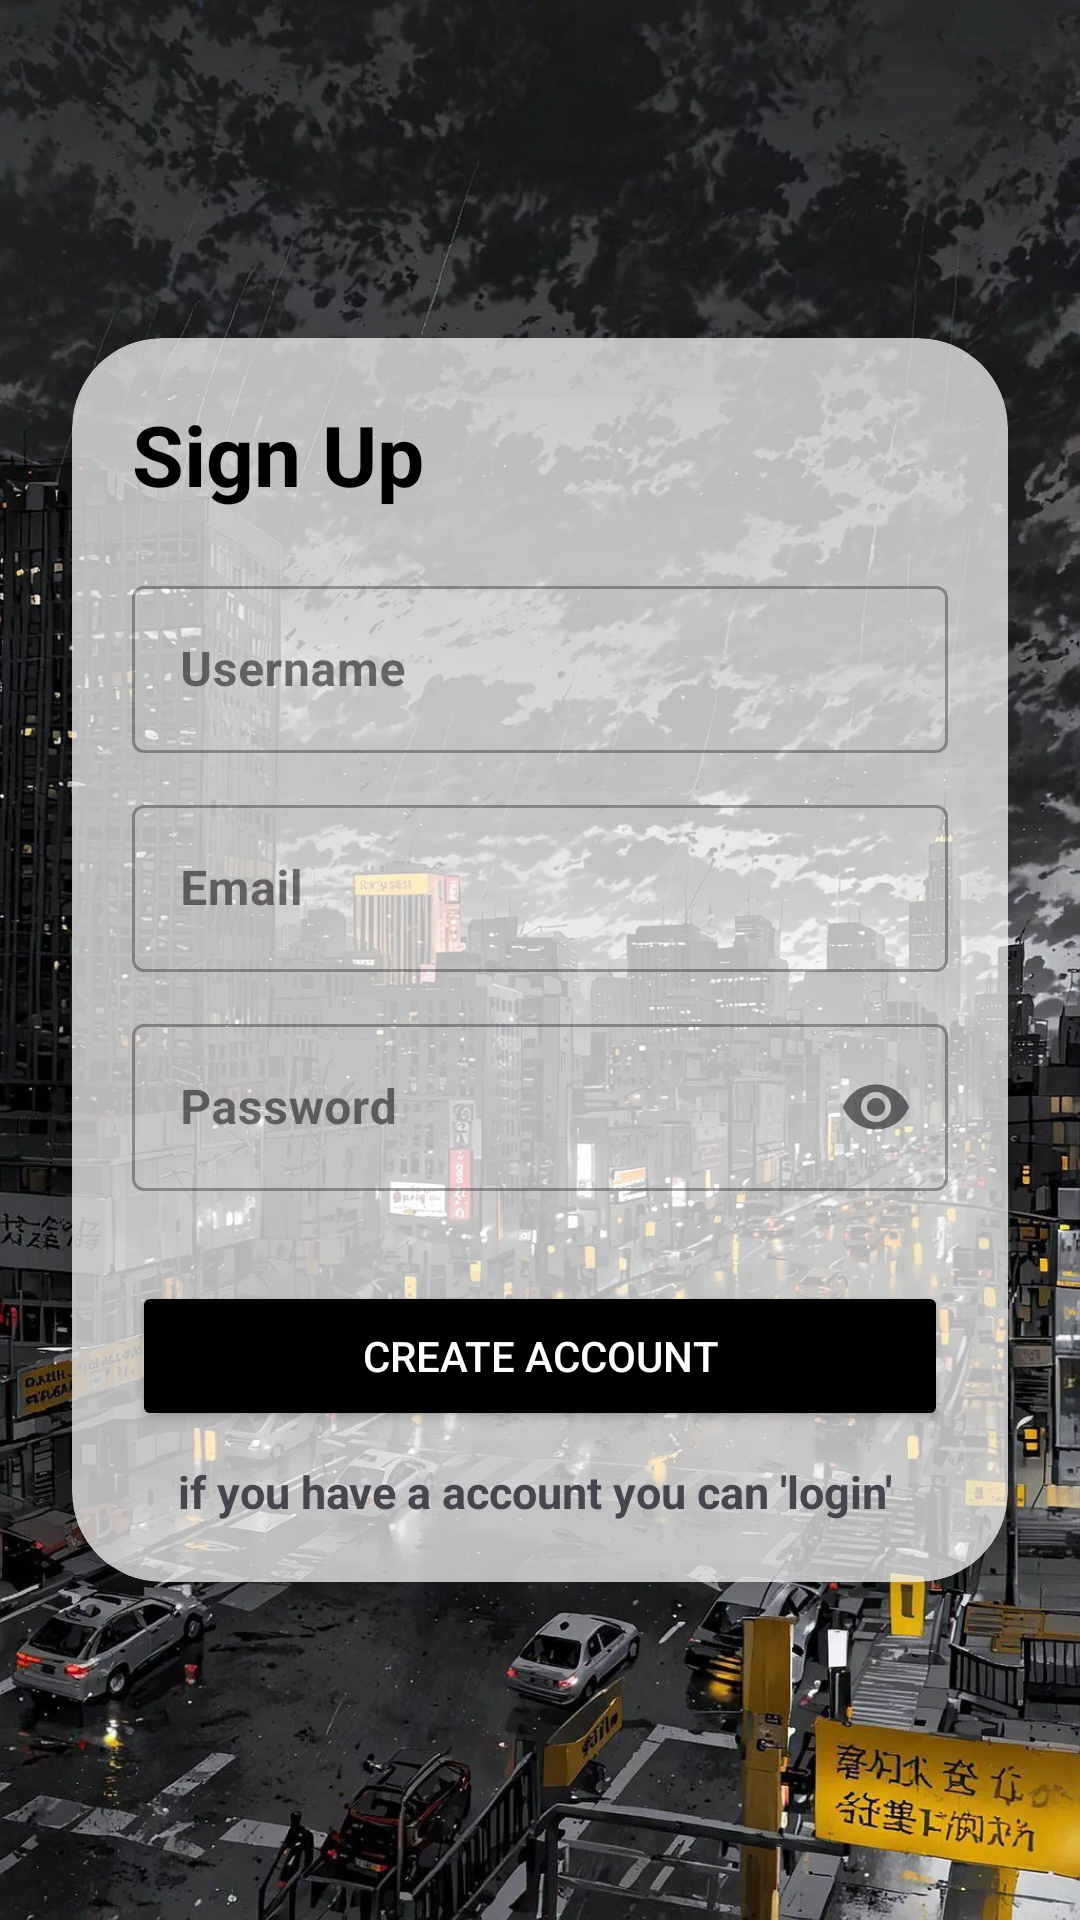

Here is an Android app screen rendered from its layout file. Give the layout XML and the strings, colors and styles it references.
<!-- AndroidManifest.xml: application theme Theme.Singup_Login -->
<!-- res/layout/activity_main.xml -->
<?xml version="1.0" encoding="utf-8"?>
<androidx.constraintlayout.widget.ConstraintLayout
    xmlns:android="http://schemas.android.com/apk/res/android"
    xmlns:app="http://schemas.android.com/apk/res-auto"
    android:layout_width="match_parent"
    android:layout_height="match_parent"
    android:background="@drawable/background">

    <androidx.cardview.widget.CardView
        android:layout_width="0dp"
        android:layout_height="wrap_content"
        android:layout_margin="24dp"
        app:cardCornerRadius="30dp"
        app:cardElevation="10dp"
        app:cardBackgroundColor="#B6FFFFFF"

        app:layout_constraintTop_toTopOf="parent"
        app:layout_constraintBottom_toBottomOf="parent"
        app:layout_constraintStart_toStartOf="parent"
        app:layout_constraintEnd_toEndOf="parent">

        <LinearLayout
            android:layout_width="match_parent"
            android:layout_height="wrap_content"
            android:orientation="vertical"
            android:padding="20dp">

            
            <TextView
                android:layout_width="wrap_content"
                android:layout_height="wrap_content"
                android:text="Sign Up"
                android:textSize="28sp"
                android:textStyle="bold"
                android:textColor="@color/black"
                android:layout_marginBottom="20dp"/>

            
            <com.google.android.material.textfield.TextInputLayout
                style="@style/Widget.MaterialComponents.TextInputLayout.OutlinedBox"
                android:layout_width="match_parent"
                android:layout_height="wrap_content"
                android:textStyle="bold"
                android:layout_marginBottom="12dp">

                <com.google.android.material.textfield.TextInputEditText
                    android:layout_width="match_parent"
                    android:layout_height="wrap_content"
                    android:hint="Username"
                    android:textStyle="bold"
                    android:id="@+id/Etusername"
                    android:inputType="textPersonName"/>
            </com.google.android.material.textfield.TextInputLayout>

            
            <com.google.android.material.textfield.TextInputLayout
                style="@style/Widget.MaterialComponents.TextInputLayout.OutlinedBox"
                android:layout_width="match_parent"
                android:layout_height="wrap_content"
                android:textStyle="bold"

                android:layout_marginBottom="12dp">

                <com.google.android.material.textfield.TextInputEditText
                    android:layout_width="match_parent"
                    android:layout_height="wrap_content"
                    android:hint="Email"
                    android:textStyle="bold"
                    android:id="@+id/Etmail"
                    android:inputType="textEmailAddress"/>
            </com.google.android.material.textfield.TextInputLayout>

            
            <com.google.android.material.textfield.TextInputLayout
                style="@style/Widget.MaterialComponents.TextInputLayout.OutlinedBox"
                app:endIconMode="password_toggle"
                android:layout_width="match_parent"
                android:layout_height="wrap_content"
                android:textStyle="bold"

                android:layout_marginBottom="20dp">

                <com.google.android.material.textfield.TextInputEditText
                    android:layout_width="match_parent"
                    android:layout_height="wrap_content"
                    android:hint="Password"
                    android:textStyle="bold"
                    android:id="@+id/Etpassword"
                    android:inputType="textPassword"/>
            </com.google.android.material.textfield.TextInputLayout>

            
            <Button
                android:id="@+id/button"
                android:layout_width="match_parent"
                android:layout_height="50dp"
                android:text="Create Account"
                android:textColor="@android:color/white"
                android:backgroundTint="@color/black"
                android:layout_marginTop="10dp"/>

            <TextView
                android:id="@+id/textView"
                android:layout_width="match_parent"
                android:layout_height="wrap_content"
                android:gravity="center"
                android:textStyle="bold"
                android:textSize="15dp"
                android:layout_marginTop="10dp"
                android:text="if you have a account you can 'login' " />

        </LinearLayout>

    </androidx.cardview.widget.CardView>

</androidx.constraintlayout.widget.ConstraintLayout>
<!-- resources referenced by this layout -->
<resources>
  <color name="black">#FF000000</color>
  <!-- drawable background: webp bitmap (drawable, 299616 bytes) -->
  <style name="Theme.Singup_Login" parent="Base.Theme.Singup_Login" />
  <style name="Base.Theme.Singup_Login" parent="Theme.Material3.DayNight.NoActionBar">
          
          
      </style>
</resources>
